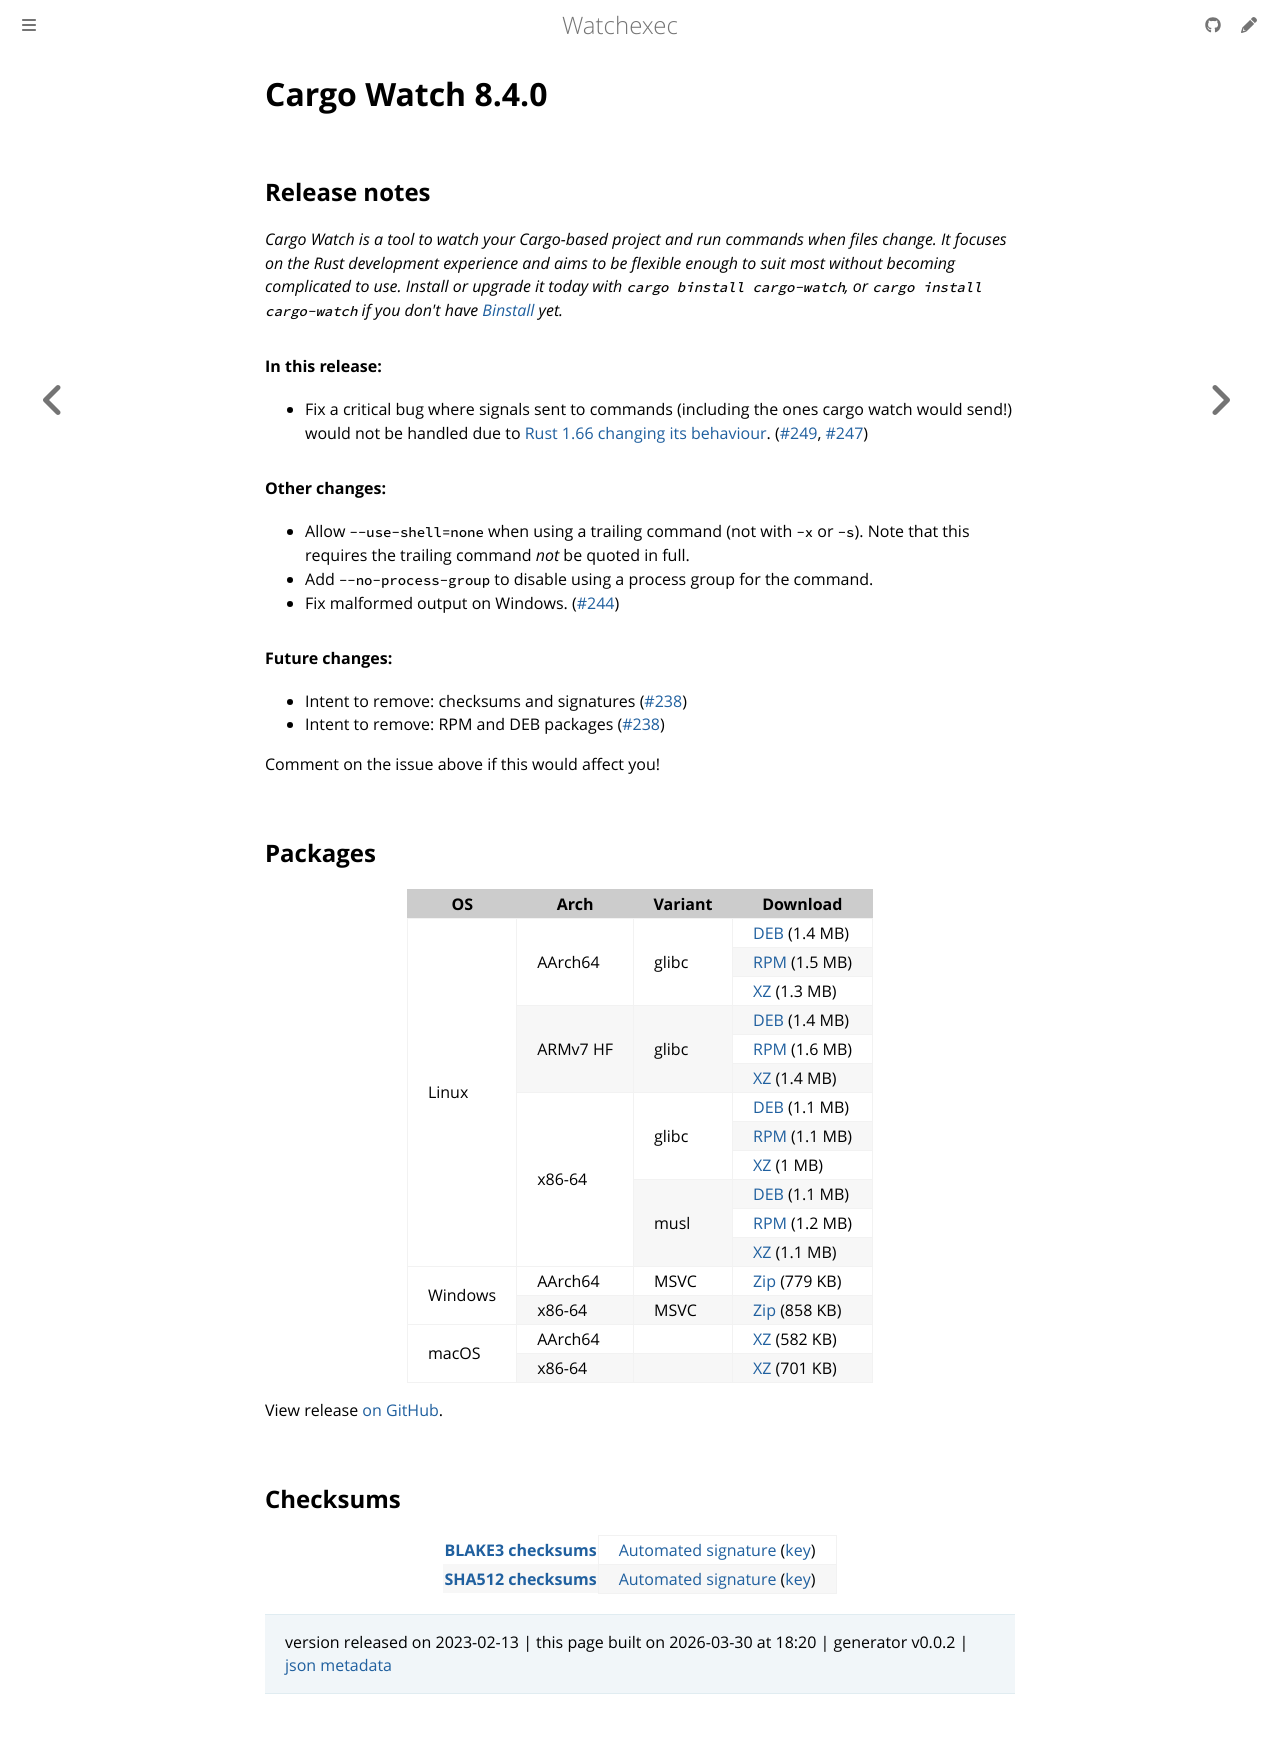

repository: watchexec/watchexec.github.io · page: downloads/cargo-watch/8.4.0/index.html · generator: mdbook

# Cargo Watch 8.4.0

## Release notes

<p dir="auto"><em>Cargo Watch is a tool to watch your Cargo-based project and run commands when files change. It focuses on the Rust development experience and aims to be flexible enough to suit most without becoming complicated to use. Install or upgrade it today with <code class="notranslate">cargo binstall cargo-watch</code>, or <code class="notranslate">cargo install cargo-watch</code> if you don't have <a href="https://github.com/ryankurte/cargo-binstall">Binstall</a> yet.</em></p>
<h4 dir="auto">In this release:</h4>
<ul dir="auto">
<li>Fix a critical bug where signals sent to commands (including the ones cargo watch would send!) would not be handled due to <a href="https://github.com/rust-lang/rust/pull/101077" data-hovercard-type="pull_request" data-hovercard-url="/rust-lang/rust/pull/101077/hovercard">Rust 1.66 changing its behaviour</a>. (<a class="issue-link js-issue-link" data-error-text="Failed to load title" data-id="1581339738" data-permission-text="Title is private" data-url="https://github.com/watchexec/cargo-watch/issues/249" data-hovercard-type="issue" data-hovercard-url="/watchexec/cargo-watch/issues/249/hovercard" href="https://github.com/watchexec/cargo-watch/issues/249">#249</a>, <a class="issue-link js-issue-link" data-error-text="Failed to load title" data-id="1575359102" data-permission-text="Title is private" data-url="https://github.com/watchexec/cargo-watch/issues/247" data-hovercard-type="issue" data-hovercard-url="/watchexec/cargo-watch/issues/247/hovercard" href="https://github.com/watchexec/cargo-watch/issues/247">#247</a>)</li>
</ul>
<h4 dir="auto">Other changes:</h4>
<ul dir="auto">
<li>Allow <code class="notranslate">--use-shell=none</code> when using a trailing command (not with <code class="notranslate">-x</code> or <code class="notranslate">-s</code>). Note that this requires the trailing command <em>not</em> be quoted in full.</li>
<li>Add <code class="notranslate">--no-process-group</code> to disable using a process group for the command.</li>
<li>Fix malformed output on Windows. (<a class="issue-link js-issue-link" data-error-text="Failed to load title" data-id="1556955286" data-permission-text="Title is private" data-url="https://github.com/watchexec/cargo-watch/issues/244" data-hovercard-type="pull_request" data-hovercard-url="/watchexec/cargo-watch/pull/244/hovercard" href="https://github.com/watchexec/cargo-watch/pull/244">#244</a>)</li>
</ul>
<h4 dir="auto">Future changes:</h4>
<ul dir="auto">
<li>Intent to remove: checksums and signatures (<a class="issue-link js-issue-link" data-error-text="Failed to load title" data-id="1530004228" data-permission-text="Title is private" data-url="https://github.com/watchexec/cargo-watch/issues/238" data-hovercard-type="issue" data-hovercard-url="/watchexec/cargo-watch/issues/238/hovercard" href="https://github.com/watchexec/cargo-watch/issues/238">#238</a>)</li>
<li>Intent to remove: RPM and DEB packages (<a class="issue-link js-issue-link" data-error-text="Failed to load title" data-id="1530004228" data-permission-text="Title is private" data-url="https://github.com/watchexec/cargo-watch/issues/238" data-hovercard-type="issue" data-hovercard-url="/watchexec/cargo-watch/issues/238/hovercard" href="https://github.com/watchexec/cargo-watch/issues/238">#238</a>)</li>
</ul>
<p dir="auto">Comment on the issue above if this would affect you!</p>

## Packages

<table class="downloads">
<thead>
<tr>
<th>OS</th>
<th>Arch</th>
<th>Variant</th>
<th>Download</th>


</tr>
</thead>
<tbody>
<tr>
						<td rowspan="12">Linux</td>
						
<td rowspan="3">AArch64</td>
            
						
<td rowspan="3">glibc</td>
            
<td><a class="download" href="https://github.com/watchexec/cargo-watch/releases/download/v8.4.0/cargo-watch-v8.4.0-aarch64-unknown-linux-gnu.deb">DEB</a> (1.4 MB)</td>
						
						
</tr>
					
<tr>
						
						
						
<td><a class="download" href="https://github.com/watchexec/cargo-watch/releases/download/v8.4.0/cargo-watch-v8.4.0-aarch64-unknown-linux-gnu.rpm">RPM</a> (1.5 MB)</td>
						
						
</tr>
					
<tr>
						
						
						
<td><a class="download" href="https://github.com/watchexec/cargo-watch/releases/download/v8.4.0/cargo-watch-v8.4.0-aarch64-unknown-linux-gnu.tar.xz">XZ</a> (1.3 MB)</td>
						
						
</tr>
					
<tr>
						
						
<td rowspan="3">ARMv7 HF</td>
            
						
<td rowspan="3">glibc</td>
            
<td><a class="download" href="https://github.com/watchexec/cargo-watch/releases/download/v8.4.0/cargo-watch-v8.4.0-armv7-unknown-linux-gnueabihf.deb">DEB</a> (1.4 MB)</td>
						
						
</tr>
					
<tr>
						
						
						
<td><a class="download" href="https://github.com/watchexec/cargo-watch/releases/download/v8.4.0/cargo-watch-v8.4.0-armv7-unknown-linux-gnueabihf.rpm">RPM</a> (1.6 MB)</td>
						
						
</tr>
					
<tr>
						
						
						
<td><a class="download" href="https://github.com/watchexec/cargo-watch/releases/download/v8.4.0/cargo-watch-v8.4.0-armv7-unknown-linux-gnueabihf.tar.xz">XZ</a> (1.4 MB)</td>
						
						
</tr>
					
<tr>
						
						
<td rowspan="6">x86-64</td>
            
						
<td rowspan="3">glibc</td>
            
<td><a class="download" href="https://github.com/watchexec/cargo-watch/releases/download/v8.4.0/cargo-watch-v8.4.0-x86_64-unknown-linux-gnu.deb">DEB</a> (1.1 MB)</td>
						
						
</tr>
					
<tr>
						
						
						
<td><a class="download" href="https://github.com/watchexec/cargo-watch/releases/download/v8.4.0/cargo-watch-v8.4.0-x86_64-unknown-linux-gnu.rpm">RPM</a> (1.1 MB)</td>
						
						
</tr>
					
<tr>
						
						
						
<td><a class="download" href="https://github.com/watchexec/cargo-watch/releases/download/v8.4.0/cargo-watch-v8.4.0-x86_64-unknown-linux-gnu.tar.xz">XZ</a> (1 MB)</td>
						
						
</tr>
					
<tr>
						
						
						
<td rowspan="3">musl</td>
            
<td><a class="download" href="https://github.com/watchexec/cargo-watch/releases/download/v8.4.0/cargo-watch-v8.4.0-x86_64-unknown-linux-musl.deb">DEB</a> (1.1 MB)</td>
						
						
</tr>
					
<tr>
						
						
						
<td><a class="download" href="https://github.com/watchexec/cargo-watch/releases/download/v8.4.0/cargo-watch-v8.4.0-x86_64-unknown-linux-musl.rpm">RPM</a> (1.2 MB)</td>
						
						
</tr>
					
<tr>
						
						
						
<td><a class="download" href="https://github.com/watchexec/cargo-watch/releases/download/v8.4.0/cargo-watch-v8.4.0-x86_64-unknown-linux-musl.tar.xz">XZ</a> (1.1 MB)</td>
						
						
</tr>
					
<tr>
						<td rowspan="2">Windows</td>
						
<td rowspan="1">AArch64</td>
            
						
<td rowspan="1">MSVC</td>
            
<td><a class="download" href="https://github.com/watchexec/cargo-watch/releases/download/v8.4.0/cargo-watch-v8.4.0-aarch64-pc-windows-msvc.zip">Zip</a> (779 KB)</td>
						
						
</tr>
					
<tr>
						
						
<td rowspan="1">x86-64</td>
            
						
<td rowspan="1">MSVC</td>
            
<td><a class="download" href="https://github.com/watchexec/cargo-watch/releases/download/v8.4.0/cargo-watch-v8.4.0-x86_64-pc-windows-msvc.zip">Zip</a> (858 KB)</td>
						
						
</tr>
					
<tr>
						<td rowspan="2">macOS</td>
						
<td rowspan="1">AArch64</td>
            
						
<td rowspan="1"></td>
            
<td><a class="download" href="https://github.com/watchexec/cargo-watch/releases/download/v8.4.0/cargo-watch-v8.4.0-aarch64-apple-darwin.tar.xz">XZ</a> (582 KB)</td>
						
						
</tr>
					
<tr>
						
						
<td rowspan="1">x86-64</td>
            
						
<td rowspan="1"></td>
            
<td><a class="download" href="https://github.com/watchexec/cargo-watch/releases/download/v8.4.0/cargo-watch-v8.4.0-x86_64-apple-darwin.tar.xz">XZ</a> (701 KB)</td>
						
						
</tr>
					</tbody>
</table>


View release [on GitHub](https://github.com/watchexec/cargo-watch/releases/v8.4.0).

## Checksums

<table class="signatures">
	
<tr>
<th><a href="https://github.com/watchexec/cargo-watch/releases/download/v8.4.0/B3SUMS">BLAKE3 checksums</a></th>
		
<td>
<a href="https://github.com/watchexec/cargo-watch/releases/download/v8.4.0/B3SUMS.auto.minisig">Automated signature</a>
(<a href="https://raw.githubusercontent.com/watchexec/cargo-watch/v8.4.0/.github/workflows/release.pub">key</a>)
</td>
		
</tr>
	
<tr>
<th><a href="https://github.com/watchexec/cargo-watch/releases/download/v8.4.0/SHA512SUMS">SHA512 checksums</a></th>
		
<td>
<a href="https://github.com/watchexec/cargo-watch/releases/download/v8.4.0/SHA512SUMS.auto.minisig">Automated signature</a>
(<a href="https://raw.githubusercontent.com/watchexec/cargo-watch/v8.4.0/.github/workflows/release.pub">key</a>)
</td>
		
</tr>
	
</table>




>	 version released on 2023-02-13
>	|
>	this page built on 2026-03-30 at 18:20
>	| generator v0.0.2
>	| [json metadata](meta.json)
